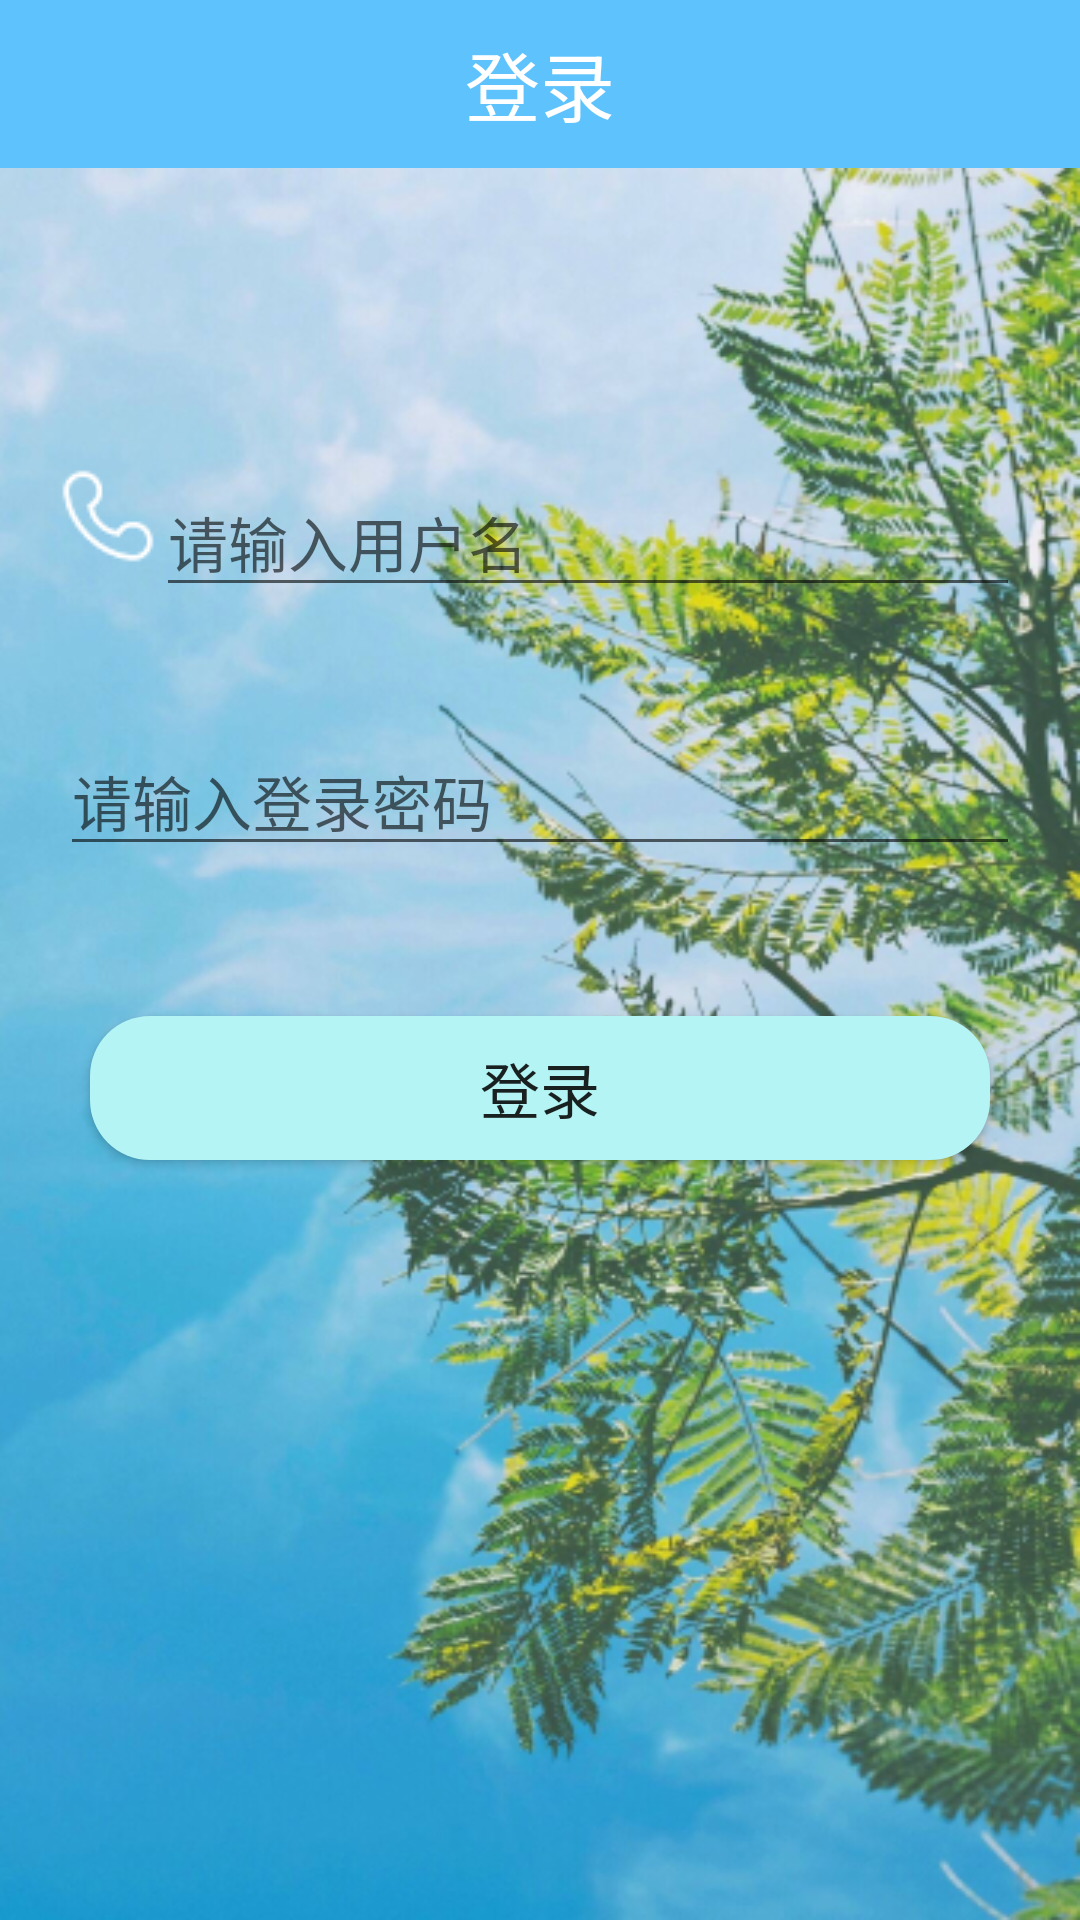

Layout XML and referenced resources for this Android screen:
<!-- AndroidManifest.xml: application theme AppTheme -->
<!-- res/layout/login.xml -->
<?xml version="1.0" encoding="utf-8"?>
<LinearLayout xmlns:android="http://schemas.android.com/apk/res/android"
    android:layout_width="match_parent"
    android:layout_height="match_parent"
    xmlns:app="http://schemas.android.com/apk/res-auto"
    android:orientation="vertical">

    <android.support.v7.widget.Toolbar
        android:id="@+id/tb_login"
        android:layout_width="match_parent"
        android:layout_height="?attr/actionBarSize"
        android:background="?attr/colorPrimary"
        android:theme="@style/ThemeOverlay.AppCompat.Dark.ActionBar"
        app:popupTheme="@style/ThemeOverlay.AppCompat.Light">

        <Button
            android:id="@+id/btn_logback"
            android:layout_width="30dp"
            android:layout_height="30dp"
            android:background="@drawable/icon_back"/>
        <TextView
            android:layout_width="wrap_content"
            android:layout_height="wrap_content"
            android:text="@string/login"
            android:textSize="25sp"
            android:textColor="@color/toolbar2"
            android:layout_gravity="center"/>
    </android.support.v7.widget.Toolbar>

    <LinearLayout
        android:layout_width="match_parent"
        android:layout_height="match_parent"
        android:orientation="vertical"
        android:background="@drawable/background12">
        <LinearLayout
            android:layout_width="match_parent"
            android:layout_height="wrap_content"
            android:layout_marginTop="80dp"
            android:padding="20dp"
            android:weightSum="1">
            <ImageView
                android:layout_width="wrap_content"
                android:layout_height="wrap_content"
                android:src="@drawable/icon_tel"/>

            <EditText
                android:id="@+id/et_loguser"
                android:layout_width="match_parent"
                android:layout_height="wrap_content"
                android:hint="@string/username"
                android:textSize="20sp" />
        </LinearLayout>
        <LinearLayout
            android:layout_width="match_parent"
            android:layout_height="wrap_content"
            android:padding="20dp">

            <ImageView
                android:layout_width="wrap_content"
                android:layout_height="wrap_content"
                android:src="@drawable/icon_password"
                android:id="@+id/imageView" />

            <EditText
                android:id="@+id/et_logpwd"
                android:layout_width="match_parent"
                android:layout_height="wrap_content"
                android:hint="@string/password"
                android:textSize="20sp"
                android:inputType="textPassword"/>
        </LinearLayout>
            <Button
                android:id="@+id/btn_log"
                android:layout_width="match_parent"
                android:layout_height="wrap_content"
                android:text="@string/login"
                android:textSize="20sp"
                android:layout_margin="30dp"
                android:background="@drawable/shape_btn2"/>
    </LinearLayout>
</LinearLayout>
<!-- resources referenced by this layout -->
<resources>
  <color name="toolbar2">#FFF</color>
  <!-- drawable background12: png bitmap (drawable, 410452 bytes) -->
  <!-- drawable icon_tel: png bitmap (drawable, 735 bytes) -->
  <!-- drawable shape_btn2 (drawable) -->
  <?xml version="1.0" encoding="utf-8"?>
  <shape xmlns:android="http://schemas.android.com/apk/res/android">
      
      <corners android:radius="20dp"></corners>
      
      <solid android:color="#B5F4F4"></solid>
  
  </shape>
  <string name="login">登录</string>
  <string name="password">请输入登录密码</string>
  <string name="username">请输入用户名</string>
  <style name="AppTheme" parent="Theme.AppCompat.Light.NoActionBar">
          
          <item name="colorPrimary">@color/colorPrimary</item>
          <item name="colorPrimaryDark">@color/colorPrimaryDark</item>
          <item name="colorAccent">@color/colorAccent</item>
          <item name="SliderStyle">@style/AndroidImageSlider_Attractive_Rect_Blue</item>
  
      </style>
  <color name="colorPrimary">#5EC3FD</color>
  <color name="colorPrimaryDark">#62A3FE</color>
  <color name="colorAccent">#F75E2D</color>
</resources>
